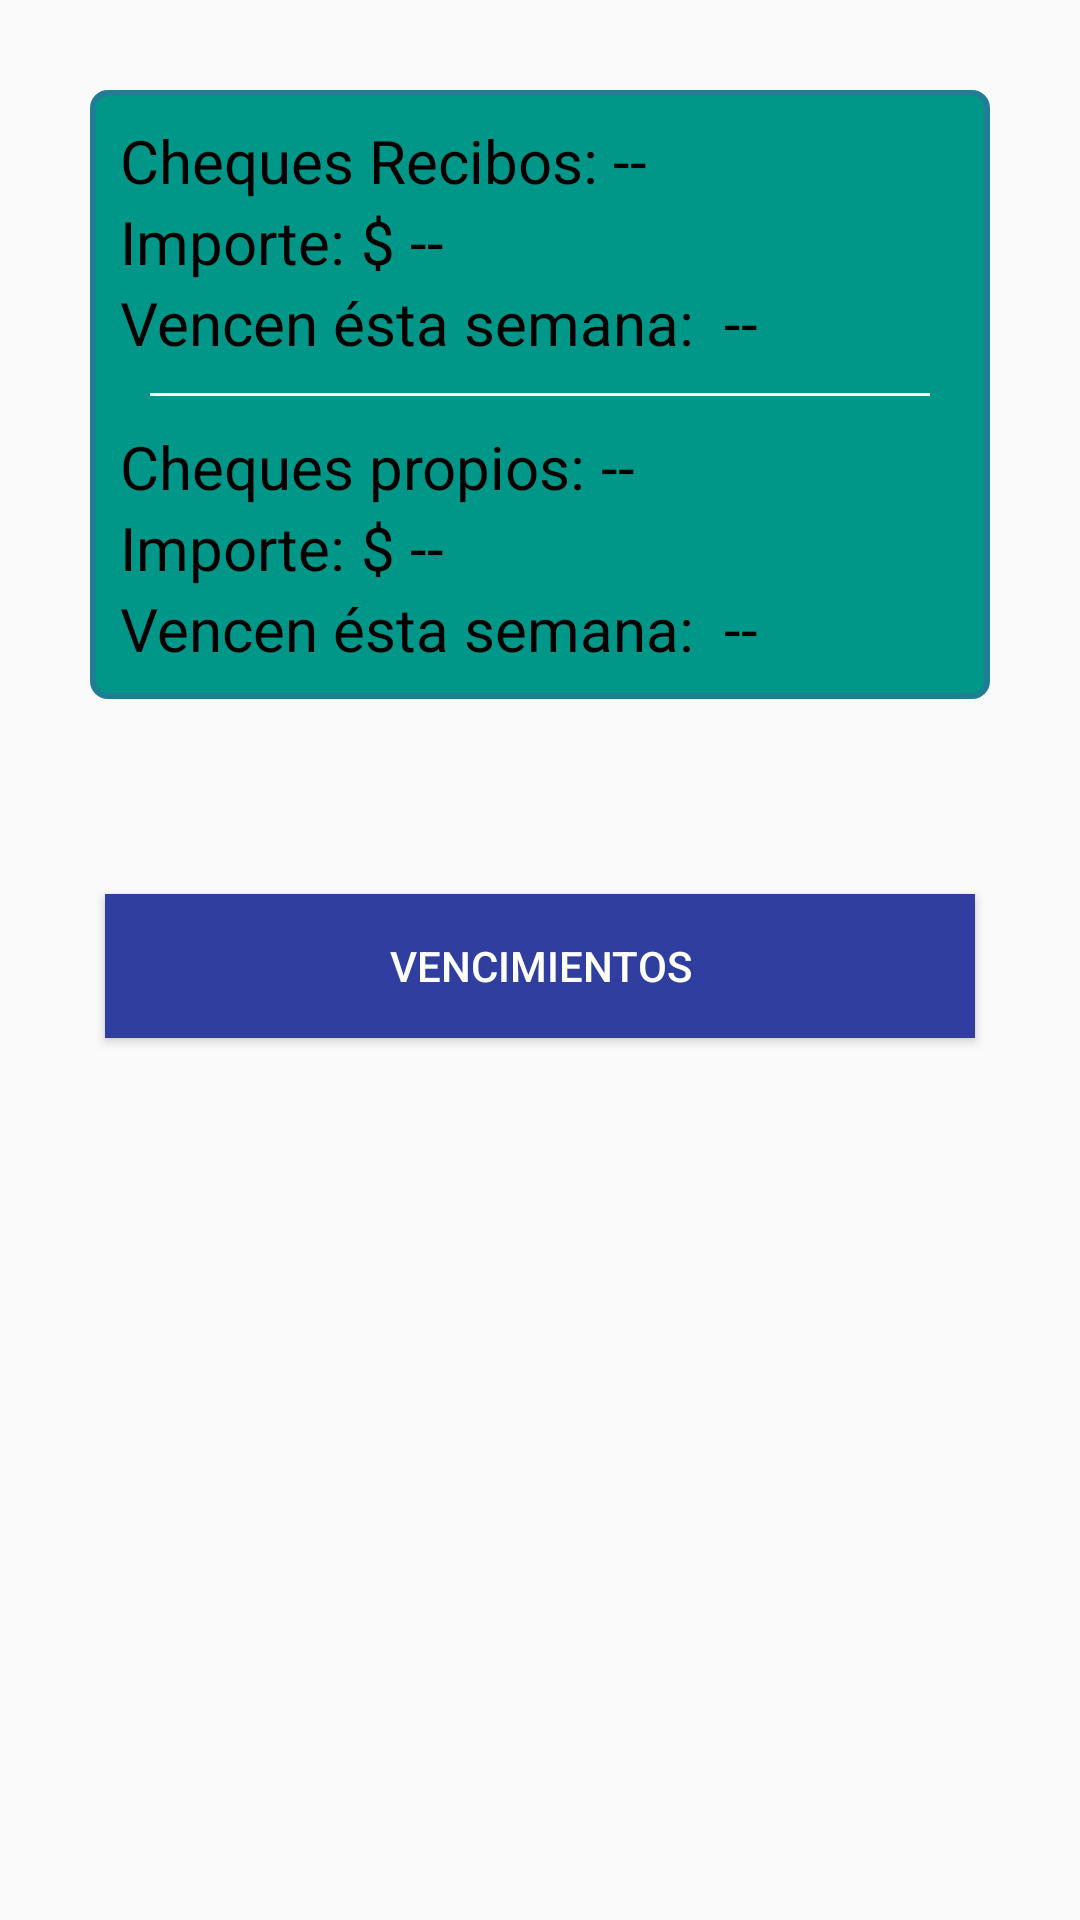

Here is an Android app screen rendered from its layout file. Give the layout XML and the strings, colors and styles it references.
<!-- AndroidManifest.xml: application theme AppTheme.NoActionBar -->
<!-- res/layout/fragment_report.xml -->
<?xml version="1.0" encoding="utf-8"?>
<LinearLayout xmlns:android="http://schemas.android.com/apk/res/android"
    android:id="@+id/linearConteiner"
    android:layout_width="match_parent"
    android:layout_height="match_parent"
    android:orientation="vertical">


    <LinearLayout
        android:layout_width="match_parent"
        android:layout_height="wrap_content"
        android:layout_gravity="center_horizontal"
        android:layout_margin="30dp"
        android:background="@drawable/shape_rect_solid"
        android:orientation="vertical"
        android:padding="10dp">

        <LinearLayout
            android:layout_width="match_parent"
            android:layout_height="wrap_content"
            android:orientation="horizontal">

            <TextView
                android:layout_width="wrap_content"
                android:layout_height="match_parent"
                android:text="Cheques Recibos:"
                android:textColor="#000000"
                android:textSize="20dp" />

            <TextView
                android:id="@+id/text_quantity_other_total"
                android:layout_width="match_parent"
                android:layout_height="match_parent"
                android:layout_marginLeft="5dp"
                android:text="--"
                android:textColor="#000000"
                android:textSize="20dp" />
        </LinearLayout>

        <LinearLayout
            android:layout_width="match_parent"
            android:layout_height="wrap_content"
            android:orientation="horizontal">

            <TextView
                android:layout_width="wrap_content"
                android:layout_height="match_parent"
                android:text="Importe:"
                android:textColor="#000000"
                android:textSize="20dp" />

            <TextView
                android:id="@+id/text_amount_total_other"
                android:layout_width="match_parent"
                android:layout_height="match_parent"
                android:layout_marginLeft="5dp"
                android:text="$ --"
                android:textColor="#000000"
                android:textSize="20dp" />
        </LinearLayout>

        <LinearLayout
            android:layout_width="match_parent"
            android:layout_height="wrap_content"
            android:orientation="horizontal">

            <TextView
                android:layout_width="wrap_content"
                android:layout_height="match_parent"
                android:text="Vencen ésta semana: "
                android:textColor="#000000"
                android:textSize="20dp" />

            <TextView
                android:id="@+id/text_amount_other"
                android:layout_width="match_parent"
                android:layout_height="match_parent"
                android:layout_marginLeft="5dp"
                android:text="--"
                android:textColor="#000000"
                android:textSize="20dp" />
        </LinearLayout>

        <LinearLayout
            android:layout_width="match_parent"
            android:layout_height="1dp"
            android:layout_margin="10dp"
            android:background="@android:color/white" />

        <LinearLayout
            android:layout_width="match_parent"
            android:layout_height="wrap_content"
            android:orientation="horizontal">

            <TextView
                android:layout_width="wrap_content"
                android:layout_height="match_parent"
                android:text="Cheques propios:"
                android:textColor="#000000"
                android:textSize="20dp" />

            <TextView
                android:id="@+id/text_quantity_own"
                android:layout_width="match_parent"
                android:layout_height="match_parent"
                android:layout_marginLeft="5dp"
                android:text="--"
                android:textColor="#000000"
                android:textSize="20dp" />
        </LinearLayout>

        <LinearLayout
            android:layout_width="match_parent"
            android:layout_height="wrap_content"
            android:orientation="horizontal">

            <TextView
                android:layout_width="wrap_content"
                android:layout_height="match_parent"
                android:text="Importe:"
                android:textColor="#000000"
                android:textSize="20dp" />

            <TextView
                android:id="@+id/text_amount_total_own"
                android:layout_width="match_parent"
                android:layout_height="match_parent"
                android:layout_marginLeft="5dp"
                android:text="$ --"
                android:textColor="#000000"
                android:textSize="20dp" />
        </LinearLayout>

        <LinearLayout
            android:layout_width="match_parent"
            android:layout_height="wrap_content"
            android:orientation="horizontal">

            <TextView
                android:layout_width="wrap_content"
                android:layout_height="match_parent"
                android:text="Vencen ésta semana: "
                android:textColor="#000000"
                android:textSize="20dp" />

            <TextView
                android:id="@+id/text_amount_own"
                android:layout_width="match_parent"
                android:layout_height="match_parent"
                android:layout_marginLeft="5dp"
                android:text="--"
                android:textColor="#000000"
                android:textSize="20dp" />
        </LinearLayout>


    </LinearLayout>

    <Button
        android:id="@+id/maturities"
        android:layout_width="match_parent"
        android:layout_height="wrap_content"
        android:layout_margin="35dp"
        android:background="@color/colorButton"
        android:text="Vencimientos"
        android:textColor="@android:color/white" />

</LinearLayout>
<!-- resources referenced by this layout -->
<resources>
  <color name="colorButton">#303F9F</color>
  <!-- drawable shape_rect_solid (drawable) -->
  <?xml version="1.0" encoding="UTF-8"?>
  <shape xmlns:android="http://schemas.android.com/apk/res/android" android:id="@+id/listview_background_shape">
      <stroke android:width="2dp" android:color="#ff207d94" />
      <padding android:left="2dp"
          android:top="2dp"
          android:right="2dp"
          android:bottom="2dp" />
      <corners android:radius="5dp" />
      <solid android:color="#0288D1" />
  </shape>
  <style name="AppTheme.NoActionBar">
          <item name="windowActionBar">false</item>
          <item name="windowNoTitle">true</item>
      </style>
</resources>
